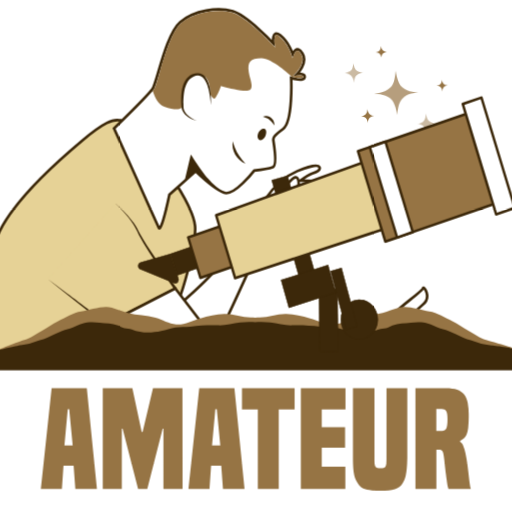
t = 0.00 s
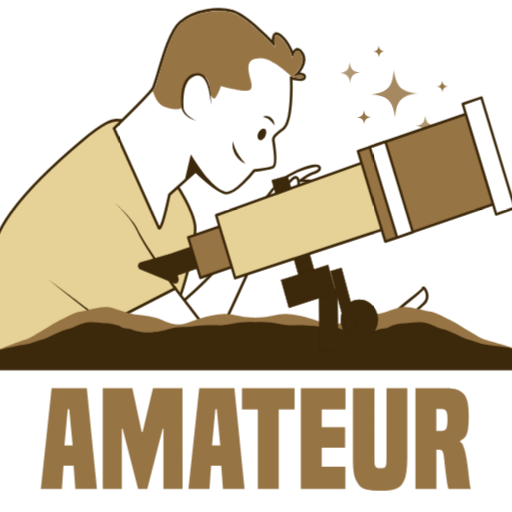
t = 0.85 s
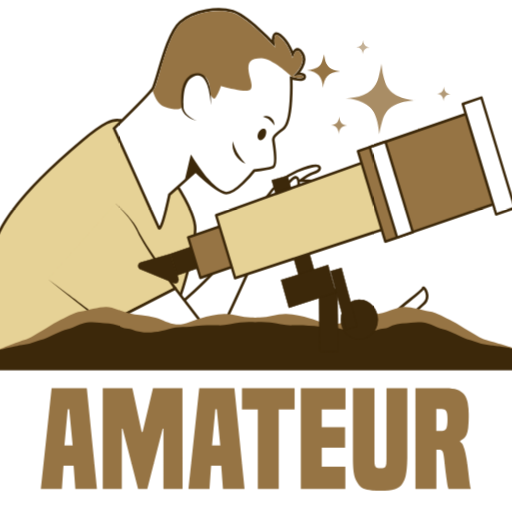
t = 1.80 s
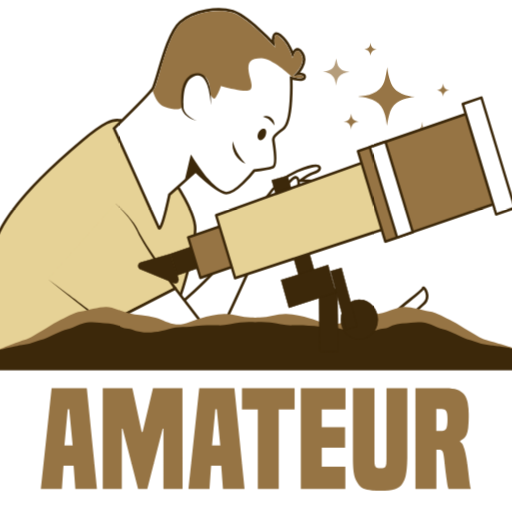
t = 2.70 s
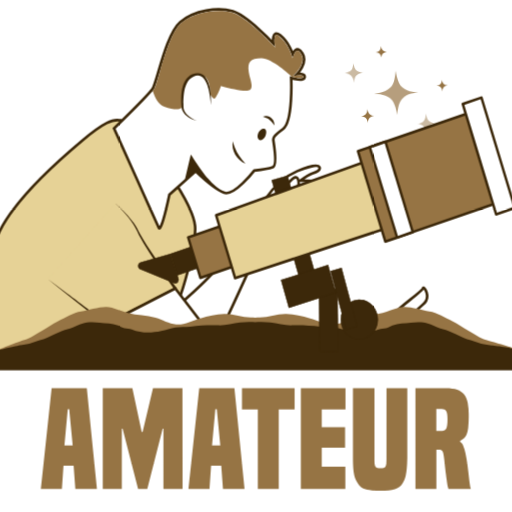
t = 3.50 s
t = 4.50 s: frame unchanged from t = 0.00 s, image omitted

The animated SVG that drew these frames (rendered in a browser with its animation timeline set to each time). Animation: 17 CSS @keyframes rules; one cycle of 4.50 s.

<svg id="eMjCGVFmqxU1" xmlns="http://www.w3.org/2000/svg" xmlns:xlink="http://www.w3.org/1999/xlink" viewBox="0 0 1300 1300" shape-rendering="geometricPrecision" text-rendering="geometricPrecision">
<style><![CDATA[
#eMjCGVFmqxU12_to {animation: eMjCGVFmqxU12_to__to 4500ms linear 1 normal forwards}@keyframes eMjCGVFmqxU12_to__to { 0% {transform: translate(1167.869996px,118.150006px)} 11.111111% {transform: translate(1167.869996px,118.150006px);animation-timing-function: cubic-bezier(0.445,0.05,0.55,0.95)} 44.444444% {transform: translate(1125.812665px,132.990671px);animation-timing-function: cubic-bezier(0.445,0.05,0.55,0.95)} 77.777778% {transform: translate(1167.869996px,118.150006px)} 100% {transform: translate(1167.869996px,118.150006px)}} #eMjCGVFmqxU12_tr {animation: eMjCGVFmqxU12_tr__tr 4500ms linear 1 normal forwards}@keyframes eMjCGVFmqxU12_tr__tr { 0% {transform: rotate(-1.773533deg)} 11.111111% {transform: rotate(-1.773533deg);animation-timing-function: cubic-bezier(0.445,0.05,0.55,0.95)} 44.444444% {transform: rotate(2.095625deg);animation-timing-function: cubic-bezier(0.445,0.05,0.55,0.95)} 77.777778% {transform: rotate(-1.773533deg)} 100% {transform: rotate(-1.773533deg)}} #eMjCGVFmqxU12_ts {animation: eMjCGVFmqxU12_ts__ts 4500ms linear 1 normal forwards}@keyframes eMjCGVFmqxU12_ts__ts { 0% {transform: scale(1,1)} 11.111111% {transform: scale(1,1);animation-timing-function: cubic-bezier(0.445,0.05,0.55,0.95)} 44.444444% {transform: scale(1.390658,1.249857);animation-timing-function: cubic-bezier(0.445,0.05,0.55,0.95)} 77.777778% {transform: scale(1,1)} 100% {transform: scale(1,1)}} #eMjCGVFmqxU13_ts {animation: eMjCGVFmqxU13_ts__ts 4500ms linear 1 normal forwards}@keyframes eMjCGVFmqxU13_ts__ts { 0% {transform: translate(1168.034912px,124.790009px) scale(1,1)} 11.111111% {transform: translate(1168.034912px,124.790009px) scale(1,1);animation-timing-function: cubic-bezier(0.445,0.05,0.55,0.95)} 44.444444% {transform: translate(1168.034912px,124.790009px) scale(1.162278,1.305768);animation-timing-function: cubic-bezier(0.445,0.05,0.55,0.95)} 77.777778% {transform: translate(1168.034912px,124.790009px) scale(1,1)} 100% {transform: translate(1168.034912px,124.790009px) scale(1,1)}} #eMjCGVFmqxU13 {animation: eMjCGVFmqxU13_c_o 4500ms linear 1 normal forwards}@keyframes eMjCGVFmqxU13_c_o { 0% {opacity: 0.7} 11.111111% {opacity: 0.7;animation-timing-function: cubic-bezier(0.445,0.05,0.55,0.95)} 26.666667% {opacity: 1;animation-timing-function: cubic-bezier(0.445,0.05,0.55,0.95)} 44.444444% {opacity: 0.8;animation-timing-function: cubic-bezier(0.445,0.05,0.55,0.95)} 62.222222% {opacity: 1;animation-timing-function: cubic-bezier(0.445,0.05,0.55,0.95)} 77.777778% {opacity: 0.7} 100% {opacity: 0.7}} #eMjCGVFmqxU14_ts {animation: eMjCGVFmqxU14_ts__ts 4500ms linear 1 normal forwards}@keyframes eMjCGVFmqxU14_ts__ts { 0% {transform: translate(1241.384888px,205.504997px) scale(1,1)} 11.111111% {transform: translate(1241.384888px,205.504997px) scale(1,1);animation-timing-function: cubic-bezier(0.445,0.05,0.55,0.95)} 44.444444% {transform: translate(1241.384888px,205.504997px) scale(0.893982,1);animation-timing-function: cubic-bezier(0.445,0.05,0.55,0.95)} 77.777778% {transform: translate(1241.384888px,205.504997px) scale(1,1)} 100% {transform: translate(1241.384888px,205.504997px) scale(1,1)}} #eMjCGVFmqxU14 {animation: eMjCGVFmqxU14_c_o 4500ms linear 1 normal forwards}@keyframes eMjCGVFmqxU14_c_o { 0% {opacity: 0.5} 11.111111% {opacity: 0.5;animation-timing-function: cubic-bezier(0.445,0.05,0.55,0.95)} 26.666667% {opacity: 1;animation-timing-function: cubic-bezier(0.445,0.05,0.55,0.95)} 44.444444% {opacity: 1;animation-timing-function: cubic-bezier(0.445,0.05,0.55,0.95)} 62.222222% {opacity: 0.6;animation-timing-function: cubic-bezier(0.445,0.05,0.55,0.95)} 77.777778% {opacity: 0.5} 100% {opacity: 0.5}} #eMjCGVFmqxU15_ts {animation: eMjCGVFmqxU15_ts__ts 4500ms linear 1 normal forwards}@keyframes eMjCGVFmqxU15_ts__ts { 0% {transform: translate(1061.25px,71.245003px) scale(1,1)} 11.111111% {transform: translate(1061.25px,71.245003px) scale(1,1);animation-timing-function: cubic-bezier(0.445,0.05,0.55,0.95)} 44.444444% {transform: translate(1061.25px,71.245003px) scale(1.290238,1.417076);animation-timing-function: cubic-bezier(0.445,0.05,0.55,0.95)} 77.777778% {transform: translate(1061.25px,71.245003px) scale(1,1)} 100% {transform: translate(1061.25px,71.245003px) scale(1,1)}} #eMjCGVFmqxU15 {animation: eMjCGVFmqxU15_c_o 4500ms linear 1 normal forwards}@keyframes eMjCGVFmqxU15_c_o { 0% {opacity: 0.5} 11.111111% {opacity: 0.5;animation-timing-function: cubic-bezier(0.445,0.05,0.55,0.95)} 26.666667% {opacity: 1;animation-timing-function: cubic-bezier(0.445,0.05,0.55,0.95)} 44.444444% {opacity: 1;animation-timing-function: cubic-bezier(0.445,0.05,0.55,0.95)} 62.222222% {opacity: 0.7;animation-timing-function: cubic-bezier(0.445,0.05,0.55,0.95)} 77.777778% {opacity: 0.5} 100% {opacity: 0.5}} #eMjCGVFmqxU16_ts {animation: eMjCGVFmqxU16_ts__ts 4500ms linear 1 normal forwards}@keyframes eMjCGVFmqxU16_ts__ts { 0% {transform: translate(1093.125061px,181.399994px) scale(1,1)} 11.111111% {transform: translate(1093.125061px,181.399994px) scale(1,1);animation-timing-function: cubic-bezier(0.445,0.05,0.55,0.95)} 44.444444% {transform: translate(1093.125061px,181.399994px) scale(0.893982,1);animation-timing-function: cubic-bezier(0.445,0.05,0.55,0.95)} 77.777778% {transform: translate(1093.125061px,181.399994px) scale(1,1)} 100% {transform: translate(1093.125061px,181.399994px) scale(1,1)}} #eMjCGVFmqxU16 {animation: eMjCGVFmqxU16_c_o 4500ms linear 1 normal forwards}@keyframes eMjCGVFmqxU16_c_o { 0% {opacity: 1} 11.111111% {opacity: 1;animation-timing-function: cubic-bezier(0.445,0.05,0.55,0.95)} 26.666667% {opacity: 1;animation-timing-function: cubic-bezier(0.445,0.05,0.55,0.95)} 44.444444% {opacity: 0.8;animation-timing-function: cubic-bezier(0.445,0.05,0.55,0.95)} 62.222222% {opacity: 1;animation-timing-function: cubic-bezier(0.445,0.05,0.55,0.95)} 77.777778% {opacity: 1} 100% {opacity: 1}} #eMjCGVFmqxU17_ts {animation: eMjCGVFmqxU17_ts__ts 4500ms linear 1 normal forwards}@keyframes eMjCGVFmqxU17_ts__ts { 0% {transform: translate(1284.700073px,109.920002px) scale(1,1)} 11.111111% {transform: translate(1284.700073px,109.920002px) scale(1,1);animation-timing-function: cubic-bezier(0.445,0.05,0.55,0.95)} 44.444444% {transform: translate(1284.700073px,109.920002px) scale(0.893982,1);animation-timing-function: cubic-bezier(0.445,0.05,0.55,0.95)} 77.777778% {transform: translate(1284.700073px,109.920002px) scale(1,1)} 100% {transform: translate(1284.700073px,109.920002px) scale(1,1)}} #eMjCGVFmqxU17 {animation: eMjCGVFmqxU17_c_o 4500ms linear 1 normal forwards}@keyframes eMjCGVFmqxU17_c_o { 0% {opacity: 1} 11.111111% {opacity: 1;animation-timing-function: cubic-bezier(0.445,0.05,0.55,0.95)} 26.666667% {opacity: 1;animation-timing-function: cubic-bezier(0.445,0.05,0.55,0.95)} 44.444444% {opacity: 0.7;animation-timing-function: cubic-bezier(0.445,0.05,0.55,0.95)} 62.222222% {opacity: 1;animation-timing-function: cubic-bezier(0.445,0.05,0.55,0.95)} 77.777778% {opacity: 1} 100% {opacity: 1}} #eMjCGVFmqxU18_ts {animation: eMjCGVFmqxU18_ts__ts 4500ms linear 1 normal forwards}@keyframes eMjCGVFmqxU18_ts__ts { 0% {transform: translate(1132.549988px,19.515px) scale(1,1)} 11.111111% {transform: translate(1132.549988px,19.515px) scale(1,1);animation-timing-function: cubic-bezier(0.445,0.05,0.55,0.95)} 44.444444% {transform: translate(1132.549988px,19.515px) scale(0.893982,1);animation-timing-function: cubic-bezier(0.445,0.05,0.55,0.95)} 77.777778% {transform: translate(1132.549988px,19.515px) scale(1,1)} 100% {transform: translate(1132.549988px,19.515px) scale(1,1)}} #eMjCGVFmqxU18 {animation: eMjCGVFmqxU18_c_o 4500ms linear 1 normal forwards}@keyframes eMjCGVFmqxU18_c_o { 0% {opacity: 1} 11.111111% {opacity: 1;animation-timing-function: cubic-bezier(0.445,0.05,0.55,0.95)} 26.666667% {opacity: 1;animation-timing-function: cubic-bezier(0.445,0.05,0.55,0.95)} 44.444444% {opacity: 0.5;animation-timing-function: cubic-bezier(0.445,0.05,0.55,0.95)} 62.222222% {opacity: 1;animation-timing-function: cubic-bezier(0.445,0.05,0.55,0.95)} 77.777778% {opacity: 1} 100% {opacity: 1}} #eMjCGVFmqxU122_to {animation: eMjCGVFmqxU122_to__to 4500ms linear 1 normal forwards}@keyframes eMjCGVFmqxU122_to__to { 0% {transform: translate(621.852253px,1364.45px)} 11.111111% {transform: translate(621.852253px,1364.45px);animation-timing-function: cubic-bezier(0.445,0.05,0.55,0.95)} 60% {transform: translate(660.715599px,1367.430287px);animation-timing-function: cubic-bezier(0.445,0.05,0.55,0.95)} 100% {transform: translate(630.300806px,1365.097888px)}} #eMjCGVFmqxU122_tr {animation: eMjCGVFmqxU122_tr__tr 4500ms linear 1 normal forwards}@keyframes eMjCGVFmqxU122_tr__tr { 0% {transform: rotate(2.059681deg)} 11.111111% {transform: rotate(2.059681deg);animation-timing-function: cubic-bezier(0.445,0.05,0.55,0.95)} 60% {transform: rotate(-3.453585deg);animation-timing-function: cubic-bezier(0.445,0.05,0.55,0.95)} 100% {transform: rotate(0.861145deg)}}
]]></style>
<defs><radialGradient id="eMjCGVFmqxU56-fill" cx="0" cy="0" r="233.87" spreadMethod="pad" gradientUnits="userSpaceOnUse" gradientTransform="matrix(1 0 0 -1 993.92 395.09)"><stop id="eMjCGVFmqxU56-fill-0" offset="0%" stop-color="#fff"/><stop id="eMjCGVFmqxU56-fill-1" offset="67%" stop-color="#ededed"/><stop id="eMjCGVFmqxU56-fill-2" offset="100%" stop-color="#e2e2e2"/></radialGradient><radialGradient id="eMjCGVFmqxU57-fill" cx="0" cy="0" r="203.33" spreadMethod="pad" gradientUnits="userSpaceOnUse" gradientTransform="matrix(1 0 0 -1 1014.15 424.08)"><stop id="eMjCGVFmqxU57-fill-0" offset="0%" stop-color="#fff"/><stop id="eMjCGVFmqxU57-fill-1" offset="67%" stop-color="#ededed"/><stop id="eMjCGVFmqxU57-fill-2" offset="100%" stop-color="#e2e2e2"/></radialGradient><radialGradient id="eMjCGVFmqxU58-fill" cx="0" cy="0" r="150.98" spreadMethod="pad" gradientUnits="userSpaceOnUse" gradientTransform="matrix(1 0.08 0.08 -1 991.7588 369.5956)"><stop id="eMjCGVFmqxU58-fill-0" offset="0%" stop-color="#fff"/><stop id="eMjCGVFmqxU58-fill-1" offset="67%" stop-color="#ededed"/><stop id="eMjCGVFmqxU58-fill-2" offset="100%" stop-color="#e2e2e2"/></radialGradient><radialGradient id="eMjCGVFmqxU59-fill" cx="0" cy="0" r="96.49" spreadMethod="pad" gradientUnits="userSpaceOnUse" gradientTransform="matrix(1 0 0 -1 951.64 333.22)"><stop id="eMjCGVFmqxU59-fill-0" offset="0%" stop-color="#fff"/><stop id="eMjCGVFmqxU59-fill-1" offset="67%" stop-color="#ededed"/><stop id="eMjCGVFmqxU59-fill-2" offset="100%" stop-color="#e2e2e2"/></radialGradient></defs><g transform="translate(0-.19425)"><g transform="translate(0 72)"><g transform="translate(-161.647064 39.264836)"><g id="eMjCGVFmqxU12_to" transform="translate(1167.869996,118.150006)"><g id="eMjCGVFmqxU12_tr" transform="rotate(-1.773533)"><g id="eMjCGVFmqxU12_ts" transform="scale(1,1)"><g transform="translate(-1167.869995,-118.150006)"><g id="eMjCGVFmqxU13_ts" transform="translate(1168.034912,124.790009) scale(1,1)"><path id="eMjCGVFmqxU13" d="M1167.83,180.69c-.26-2.06-.58-5.2-1.06-8.31-1.109953-7.903661-3.353002-15.606143-6.66-22.87-4.23-9.08-11.63-14.59-20.51-18.43-8.073652-3.443785-16.725564-5.330241-25.5-5.56l-2-.09c4.77-.63,9.53-1,14.18-1.91c10-2,19.3-5.68,26.87-12.77c5.77-5.42,8.86-12.5,10.74-20c1.66-6.58,2.52-13.35,3.74-20c.11-.63.2-1.26.3-1.86.78,5,1.27,10.06,2.42,15c1.234638,5.136282,2.811492,10.184219,4.72,15.11c3.82,9.94,11.49,16.07,21,20.26c8.146136,3.432434,16.838584,5.386287,25.67,5.77.746285.121242,1.510717.062967,2.23-.17-6.1,1-12.25,1.74-18.28,3.06-6.983778,1.586531-13.566751,4.592097-19.34,8.83-8.12,5.82-12,14.37-14.41,23.59-1.85,7.01-2.94,14.19-4.11,20.35Z" transform="translate(-1168.034912,-124.790009)" opacity="0.7" fill="#967444"/></g><g id="eMjCGVFmqxU14_ts" transform="translate(1241.384888,205.504997) scale(1,1)"><path id="eMjCGVFmqxU14" d="M1241.49,179.94c1.65,15.13,5.48,23.44,23.84,25.64-1.52.21-3,.37-4.54.65-4.73.89-9.1,2.59-12.65,6-3,2.9-4.35,6.72-5.31,10.64-.65,2.63-1,5.34-1.59,8.2-.7-15.28-7.67-24.67-23.8-25.74.56-.07,1.12-.18,1.68-.22c4.876047-.363515,9.570259-2.005282,13.61-4.76c3.94-2.71,5.74-6.79,6.91-11.18.79-3,1.23-6.09,1.85-9.23Z" transform="translate(-1241.384888,-205.504997)" opacity="0.5" fill="#967444"/></g><g id="eMjCGVFmqxU15_ts" transform="translate(1061.25,71.245003) scale(1,1)"><path id="eMjCGVFmqxU15" d="M1085.48,70.94c-18.6,2-22.4,10-24.38,25-.83-15.34-8.22-24.21-24.08-25c1.62496-.107574,3.237608-.355159,4.82-.74c3.405487-.994681,6.72877-2.251778,9.94-3.76c3.77-1.93,5.83-5.5,7-9.46c1-3.53,1.73-7.15,2.5-10.43.42,2.19.83,4.73,1.39,7.24c2.26,10,7.85,15.16,20.38,16.81Z" transform="translate(-1061.25,-71.245003)" opacity="0.5" fill="#967444"/></g><g id="eMjCGVFmqxU16_ts" transform="translate(1093.125061,181.399994) scale(1,1)"><path id="eMjCGVFmqxU16" d="M1093.18,199.2c-.72-10.61-5.63-17.11-16.76-17.83c4.57-.76,9-1.74,12.21-5.22s3.74-8.1,4.56-12.55c1.35,10.68,4.22,15.91,16.64,17.78-11.01.8-16,7.14-16.65,17.82Z" transform="translate(-1093.125061,-181.399994)" fill="#967444"/></g><g id="eMjCGVFmqxU17_ts" transform="translate(1284.700073,109.920002) scale(1,1)"><path id="eMjCGVFmqxU17" d="M1284.68,124.76c-.62-8.78-4.77-14.13-14-14.92c9.28-.7,13.27-6.13,13.9-14.76c1.66,10.36,4.75,13.6,14.14,14.78-9.1.75-13.5,5.93-14.04,14.9Z" transform="translate(-1284.700073,-109.920002)" fill="#967444"/></g><g id="eMjCGVFmqxU18_ts" transform="translate(1132.549988,19.515) scale(1,1)"><path id="eMjCGVFmqxU18" d="M1132.66,5.23c.5,8.77,4.77,14,13.84,14.73-3.75.43-7.14,1.45-9.8,3.95s-3.24,6.24-4.16,9.89c-1.06-8.24-5.23-13.26-13.94-13.73c3.72-.79,7.43-1.52,10.12-4.4s3.09-6.73,3.94-10.44Z" transform="translate(-1132.549988,-19.515)" fill="#967444"/></g></g></g></g></g></g><g transform="matrix(2.174017-.48556 0.485136 2.172119-504.642633 6.036925)"><rect width="26.28" height="83.42" rx="0" ry="0" transform="matrix(-.970758 0.240059-.240059-.970758 440.471724 253.489517)" fill="#3c280a"/><path d="M420.79,172.43c-.022508-.091437-.079946-.170415-.16-.22-.084511-.044452-.185489-.044452-.27,0l-25.52,6.3c-.091962.020923-.171102.079103-.218505.160637s-.05881.179093-.031495.269363l20,81c.024358.090565.081346.168923.16.22.055638.039099.121997.060054.19.06h.06l8-2l17.51-4.34c.104955-.018023.192489-.090334.23-.19.028504-.074017.028504-.155983,0-.23Zm-.6.51L440,253.23l-24.82,6.14-19.86-80.28Z" fill="#3c280a"/><path d="M343.48,403.81c0,0,56.39-29.28,66.69-42.29s46.63-42.29,64-58.56s33.61-21.69,42.83-23.31s24.4-3.25,25.48,1.08-6,4.88-10.3,5.42-14.1,4.88-14.1,4.88s8.14,2.17,14.64,3.8s15.18,6.51,19,10.3s2.17,6-1.09,6.51-9.76-1.09-9.76-1.09l-8.13-4.88h-13.59c0,0,14.09,4.88,16.8,7.05s12.48,10.84,13,14.1-5.42,4.88-8.14,2.17c-2.47-2.47-9.89-9-11.19-10.14c0,0,0,0,0,0c1.31,1.61,10.18,12.56,10.68,16.07.54,3.8-2.71,6-6,3.8s-7.59-8.14-9.76-10.31-14.64-1.62-14.64-1.62-17.35,13.55-23.86,15.72-25.48,6-25.48,6-64.52,86.21-72.11,93.8-32.45,31.98-38.45,36.32-15.19,10.84-19,11.37-16.26-11.38-23.31-14.64-14.1-13-15.72-14.09s30.9-69.4,30.9-69.4Z" fill="#fff" stroke="#3c280a" stroke-width="3" stroke-miterlimit="13"/><path d="M474.69,307.3c0,0,15.18-6,21.14-10.3s17.35-15.18,19.52-9.22-4.35,17.35-12.47,22.22-18.43,28.19-38.49,28.19" fill="#fff" stroke="#3c280a" stroke-width="3" stroke-miterlimit="13"/><polygon points="192.79,761.85 126.06,761.85 125.29,681.95 125.15,666.63 192.79,761.85" fill="#fff"/><polygon points="192.79,761.85 126.06,761.85 125.29,681.95 125.15,666.63 192.79,761.85" fill="none" stroke="#3c280a" stroke-width="3" stroke-miterlimit="10"/><path d="M296.6,761.85h-119.12c-16.62-25.38-36-55-52.19-79.9-18-27.62-32-49.44-34.17-53.29-6.55-11.79-15.72-44.51-11.79-66.77c1.218604-6.936816,2.821066-13.800693,4.8-20.56c1.543128-5.483866,3.440447-10.861829,5.68-16.1s19.63,30.12,44.5,32.73s136.16-18.32,136.16-18.32.43,5.76.81,14.15c.78,17.23,1.41,45.53-2.12,57.85-5.23,18.33-5.23,41.89-5.23,41.89s18.54,58.65,32.67,108.32Z" fill="#fff"/><path d="M296.6,761.85h-119.12c-16.62-25.38-36-55-52.19-79.9-18-27.62-32-49.44-34.17-53.29-6.55-11.79-15.72-44.51-11.79-66.77c1.218604-6.936816,2.821066-13.800693,4.8-20.56c1.543128-5.483866,3.440447-10.861829,5.68-16.1s19.63,30.12,44.5,32.73s136.16-18.32,136.16-18.32.43,5.76.81,14.15c.78,17.23,1.41,45.53-2.12,57.85-5.23,18.33-5.23,41.89-5.23,41.89s18.54,58.65,32.67,108.32Z" fill="none" stroke="#3c280a" stroke-width="3" stroke-miterlimit="10"/><path d="M254.76,627.35c-3.06-8.15-6.09-16.27-9.69-24.17s-7.49-15.69-13.88-21.65c12.94,8.28,20.83,31.21,23.57,45.82Z" fill="#3c280a"/><path d="M237.74,607.71c-5.887404-9.116915-14.634898-16.02135-24.87-19.63c2.794517.205815,5.538656.853877,8.13,1.92c7.69,3.14,14.27,9.73,16.79,17.71Z" fill="#3c280a"/><path d="M378.8,263.73c0,0,12.76,33.39,10.8,51.06s-24.55,59.89-34.36,75.6-56,110-65.79,135.5-22.58,35.35-49.09,41.24-88.36,19.64-119.79,11.78-37.31-41.24-41.24-53-5.89-30.44,1-42.22s10.78-19.69,16.67-35.37s46.15-142.32,74.63-176.73s87.37-65.79,113.89-79.53s40.26-17.68,49.1-11.79s44.18,83.46,44.18,83.46Z" fill="#e6d296"/><path d="M224,444.74c-18.268676,16.537081-39.315511,29.71632-62.17,38.93" fill="none" stroke="#1a2e35" stroke-linecap="round" stroke-linejoin="round"/><path d="M272.76,383.52c0,0-12.26,24.88-38.46,51.4" fill="none" stroke="#1a2e35" stroke-linecap="round" stroke-linejoin="round"/><path d="M153.61,508.25c-4.48.76-9.26,1.42-14.38,1.93" fill="none" stroke="#1a2e35" stroke-linecap="round" stroke-linejoin="round"/><path d="M212.87,479.74c0,0-10.06,16.77-46.81,25.91" fill="none" stroke="#1a2e35" stroke-linecap="round" stroke-linejoin="round"/><path d="M378.8,263.73c0,0,12.76,33.39,10.8,51.06s-24.55,59.89-34.36,75.6-56,110-65.79,135.5-22.58,35.35-49.09,41.24-88.36,19.64-119.79,11.78-37.31-41.24-41.24-53-5.89-30.44,1-42.22s10.78-19.69,16.67-35.37s46.15-142.32,74.63-176.73s87.37-65.79,113.89-79.53s40.26-17.68,49.1-11.79s44.18,83.46,44.18,83.46Z" fill="none" stroke="#3c280a" stroke-width="3" stroke-miterlimit="10"/><path d="M533.17,174.54c0,0-8.53,48.84-21.55,54.58s-13.28,7.44-13.68,10-1.13,29.24-7.3,30-21.51-.78-21.51-.78-28.86,24-39.05,17.23-26.29-31-26.29-31l-35.08,19.59c0,0-18.59,41.21-20.06,34.05s-25-121.6-25-121.6s46.95-29,53.08-34.93s28-57,46.86-67s46.17-7.46,61.28,1s37,45.6,37,45.6s1.81-17,9.77-7.12s9.22,24,9.22,24s6.79-10.19,11,1.72-11.18,21.61-11.18,21.61s9.42.61,7.78,5.54-15.29-2.49-15.29-2.49Z" fill="#fff" stroke="#3c280a" stroke-width="3" stroke-miterlimit="10"/><path d="M502.74,223c0,0,0-11.19-10.54-12.51" fill="#fff"/><path d="M502.74,223c-1.51-3.29-2.84-6.35-5.33-8.87-1.580075-1.42334-3.330006-2.64594-5.21-3.64c6.93-1.82,12.86,6.14,10.54,12.51Z" fill="#3c280a"/><path d="M483.13,227.31c-2.31,3.08-2.59,6.77-.64,8.24s5.42.15,7.73-2.94s2.6-6.77.64-8.24-5.41-.15-7.73,2.94Z" fill="#3c280a"/><path d="M540.48,173l-5-.33l4.24-2.69c.14-.09,14.2-9.18,10.51-19.68-1-2.85-2.23-4.51-3.46-4.67-1.67-.21-3.83,2.15-4.61,3.32l-2.58,3.84-.41-4.61c0-.13-1.32-13.68-8.87-23.06-1.41-1.76-2.7-2.67-3.46-2.45-1.67.49-3.05,5.38-3.4,8.71l-.53,4.94-2.51-4.28c-.22-.37-21.77-36.87-36.36-45-14.42-8-41.35-10.7-59.71-1-12.48,6.62-26.79,32.69-36.27,49.94-4.71,8.58-8.11,14.78-10.22,16.84-.581833.549031-1.192712,1.066441-1.83,1.55.67,7.3,2.77,16.65,8.93,20.39c8.93,5.43,15.06,7.32,18.74,5.78c2-.84,3.35-2.79,4.1-6c2-8.6,10.45-19.71,18-23.76c3.26-1.74,6.18-2.16,8.68-1.24c8.75,3.23,5.52,19.34,4.69,22.88.56,2.36,2,5.83,3.42,6.05.93.15,5.29-4.28,9.78-11.31l.82-1.29l1.34.73c9.3,5,25.62,12.45,29.8,10.86c3.42-1.3,3.45-5.63,3.23-12.58-.08-2.54-.17-5.17,0-7.82.37-5.72,1.71-9.14,4.33-11.09c2.79-2.08,7-2.38,13.17-1c11.56,2.68,27.16,25.09,29.27,28.18c4.47,2.35,10.18,4.31,12.09,3.55.202315-.059465.360535-.217685.42-.42.184039-.386655.153736-.841197-.08-1.2-.95-1.27-4.74-1.97-6.26-2.08Z" fill="#967444"/><path d="M437.28,184.58c0,0,8.37-36.76-8.78-37.72s-21.85,23.39-23.44,33.52s12.68,18.43,12.68,18.43" fill="#fff"/><path d="M437.28,184.58c1.27-10.35,4.94-39.72-12.44-36-11.57,2.58-15.5,17.63-17.9,27.82-.34,1.64-.71,3.33-.94,5-.151458,2.724316.596968,5.422867,2.13,7.68c2.546323,3.837922,5.809304,7.14844,9.61,9.75-6.1-3.37-12.47-8.33-13.72-15.66-.151781-1.244753-.118081-2.505136.1-3.74c1.8-12.4,5.83-30.7,20.17-33.72c21-3.3,16.48,26.49,13,38.89Z" fill="#3c280a"/><path d="M461.17,258.41c0,0-12.06-11.41-8.56-28.17" fill="#fff"/><path d="M461.17,258.41c-8.79-5.82-12.93-18.44-8.56-28.17.075922,2.528663.279515,5.051877.61,7.56c1,7.42,4.09,14.18,7.95,20.61Z" fill="#3c280a"/><path d="M430.08,285.54c-5.588499-5.853777-10.373771-12.424699-14.23-19.54-6-11.32-13.23-31.49-13.23-31.49L389.8,261.05l14-6.46c0,0,14.41,23.9,26.28,30.95Z" fill="#3c280a"/><path d="M306.86,270.82c0,0,15,20.95,17.71,36s27.43,73.18,27.43,73.18l-85.61,22.46-53.76-64.56" fill="#e6d296"/><path d="M306.86,270.82c5.952989,7.9424,11.029194,16.505562,15.14,25.54c2.13,4.51,3.15,9.42,4.37,14.22s3.06,9.34,4.73,14c6.94,18.46,14.58,36.69,22.27,54.86L354,381l-1.62.43c-26.8,7.11-58.78,15.44-85.65,22.29l-.79.2-.51-.62-26.52-32.58q-13.21-16.32-26.26-32.79q6.93,7.89,13.78,15.85c9.23,10.56,31.54,36.85,41,47.89l-1.3-.42c19-5.14,45.08-12,64.15-17l21.41-5.57-1,2c-3.84-9.12-7.51-18.29-11.15-27.5-5.33-13.86-10.77-27.7-14.78-42-2.53-14.68-9.79-27.81-17.87-40.2Z" fill="#3c280a"/><path d="M352,380l34.28,73.77l164.47,24.48c0,0,33.51-12,40.85-17.31s34.89-16.81,36.11-19.67s7.83,12.48-4.48,18.35c-7.210334,3.387757-13.884718,7.814885-19.81,13.14s28.47,13.2,31.4,13.44s29,18.17,28.79,21.11-10,2.12-10,2.12-12.56,8.81-17.45,8.41l-11.74-1c0,0-2.53,6.69-12.31,5.88l-23.49-2c-5.87-.48-33.51-11.64-33.51-11.64s-116.68,5.1-145.39,6.67-69.47-5.76-73.22-8-70.09-105.31-70.09-105.31Z" fill="#fff" stroke="#3c280a" stroke-width="3" stroke-miterlimit="10"/><polygon points="652.67,510.61 637.33,497.94 637.58,498.07 613.87,489.38 638.11,496.48 638.22,496.51 638.36,496.61 654.5,508.23 652.67,510.61 652.67,510.61" fill="#3c280a"/><path d="M644.58,515.5c.06,0-20.23-9.4-19.55-9.15L601,500.6l24.44,4.19l20.35,7.95-1.18,2.76Z" fill="#3c280a"/><polygon points="623.96,518.29 597.49,508.71 624.83,515.42 623.96,518.29 623.96,518.29" fill="#3c280a"/></g><g transform="translate(8.87553 0)"><path d="M1301.46185,761.260977c-11.54-4.74-64.55185-20.190977-76.51185-23.280977-15.94-4.09-28.42-15.11-43.73-22.78-14.92-7.48-26.75-17.94-41.65-24.73-18.23-8.35-38.52-21.41-58.58-24.41-23.22-3.49-55.45-16-77.53-9.54-13.73,4-27,9.24-40.85,13-23.09,6.31-47.56,5.34-70.29,12.21-17.45,5.28-33.82,15.28-52.22,17-20.91,1.92-41.88-9.86-61.73-15.23-20.74-5.61-41.17-11.76-63-11.28s-42.74,8.74-64.46,9c-4,.06-7.88.23-11.79.45-3.91-.22-7.83-.39-11.79-.45-21.72-.29-42.62-8.55-64.46-9s-42.27,5.67-63,11.28C480,688.87,459,700.65,438.12,698.73c-18.4-1.7-34.77-11.7-52.22-17-22.73-6.87-47.2-5.9-70.29-12.21-13.81-3.78-27.12-9-40.85-13-22.08-6.5-54.31,6.05-77.53,9.54-20.06,3-40.35,16.06-58.58,24.41-14.9,6.79-26.73,17.25-41.65,24.73-15.31,7.67-27.79,18.69-43.73,22.8-12,3.09-72.632186,27.32884-84.172186,32.06884-.35.15,49.392186,92.04116,49.392186,92.04116h.05c34.36-4.33,69.17-3.8,103.48-9.57c37.3-6.29,77.2-6.33,115.05-6.87c48.58-.7,97.62-2.51,146.06-2.25c51.48.27,103.05,2.53,154.42,2.33c22.21-.07,44.52.31,66.88.72c11.55.21,23.11.42,34.68.56c11.57-.14,23.13-.35,34.68-.56c22.36-.41,44.67-.79,66.88-.72c51.37.2,102.94-2.06,154.42-2.33c48.44-.26,97.48,1.55,146.06,2.25c37.85.54,77.75.58,115,6.87c34.31,5.77,69.12,5.24,103.48,9.57v0c0,0,42.15185-100.669024,41.83185-100.849023Z" transform="translate(0 53)" fill="#967444"/><path d="M1234.77,751.21c-11.24-1.67-19.15-2.22-29.69-6.19-12.63-4.77-25.5-6.24-37.9-12.31s-24.88-12.25-37.68-17.43c-9.08-3.67-18.57-5-27.6-9-7.47-3.32-15.19-7.49-23.12-9.68-15.13-4.16-29.18-3.75-44.25-2.07-16.31,1.83-31,1.64-46.88,6.69-5.34,1.74-10.82,5.64-16.07,7-6.4,1.61-12.45.45-18.86,3.13-23.08,9.63-49.77,9.61-75.05,4-12-2.68-24.16-7.5-36.45-9.12s-25.06-.78-37.39-2c-24.29-2.42-46.53-4-70.92-3.21-18.92.58-37.06-4.36-55.68-7-12.614496-1.930113-25.421658-2.266082-38.12-1-12.698342-1.266082-25.505504-.930113-38.12,1-18.62,2.68-36.76,7.62-55.68,7-24.39-.75-46.63.79-70.92,3.21-12.33,1.23-25.1.39-37.39,2s-24.43,6.44-36.45,9.12c-25.28,5.62-52,5.64-75.05-4-6.41-2.68-12.46-1.52-18.86-3.13-5.25-1.33-10.73-5.23-16.07-7-15.83-5.05-30.57-4.86-46.88-6.69-15.07-1.68-29.12-2.09-44.25,2.07-7.93,2.19-15.65,6.36-23.12,9.68-9,4-18.52,5.33-27.6,9-12.8,5.18-25.28,11.36-37.68,17.43s-25.27,7.54-37.9,12.29c-10.54,4-18.45,4.52-29.69,6.19-6,.88-68.272096,13.928839-74.352096,18.878841v159.721159l1322.026568,9.11l2.945642-177.639024c-6.04-4.95-53.320114-9.170976-59.300114-10.050976Z" transform="translate(0 53)" fill="#3c280a"/><rect width="1259.307174" height="345.95" rx="0" ry="0" transform="matrix(1.064148 0 0 1.065395-30.902185 868.2483)" fill="#fff"/><g transform="translate(0 80)"><path d="M1129.68,1089.79c-.67-2-1.3-4.22-1.86-6.56s-1.19-5.94-1.86-10.82-1.58-11.55-2.71-20.12-2.47-20.31-4-35.26c-.66667-5.87333-1.33333-10.60667-2-14.2-.45701-2.84786-1.25265-5.63092-2.37-8.29-.62515-1.61779-1.83501-2.94185-3.39-3.71-1.3824-.57029-2.86462-.85926-4.36-.85h-8.13v99.77h-53.12v-256h77.45c11.51333,0,20.98,1.29667,28.4,3.89c6.96463,2.26948,13.12965,6.49405,17.76,12.17c4.36,5.54,7.40333,12.64333,9.13,21.31c1.84146,10.4531,2.68858,21.05713,2.53,31.67.13035,10.44696-.32035,20.89309-1.35,31.29-.91333,7.56-2.32333,13.48-4.23,17.76-1.51012,3.7187-3.88999,7.02104-6.94,9.63-2.98552,2.3298-6.14848,4.42284-9.46,6.26v2c1.35,1.09,2.76,2.37,4.22,3.72c1.8066,1.91877,3.13882,4.2339,3.89,6.76c2.39685,5.97125,4.26404,12.14167,5.58,18.44c2.46043,11.43746,4.33951,22.99228,5.63,34.62c1.33333,10.38,2.33333,18.71333,3,25s1.28667,11.36333,1.86,15.23c.57333,3.83333,1.02333,6.74333,1.35,8.73.32836,1.96045.84063,3.88561,1.53,5.75v1.69l-56.55.12Zm-15.9-147.44c4.96,0,8.45667-2.08667,10.49-6.26s3.03333-12.23667,3-24.19c0-10.15333-1.18333-16.91667-3.55-20.29s-6.14333-5.06333-11.33-5.07h-13.52v55.81h14.91ZM972.42,833.79h52.76v177.21c-.22,10.6-.67,19.39333-1.35,26.38-.51074,5.90695-1.35879,11.77987-2.54,17.59-.78999,3.99896-1.97928,7.90854-3.55,11.67-1.37755,3.1005-2.95763,6.10699-4.73,9-2.10995,3.45209-4.81909,6.49987-8,9-3.41606,2.5652-7.25365,4.51445-11.34,5.76-5.17117,1.57746-10.49965,2.58346-15.89,3-6.09333.56-13.19333.84333-21.3.85-16.47333,0-28.99-1.29667-37.55-3.89-8.0912-2.22317-15.00339-7.50054-19.28-14.72-1.81333-2.90667-3.50667-5.90667-5.08-9-1.79406-3.71652-3.13694-7.63437-4-11.67-1.29054-5.79062-2.13964-11.67084-2.54-17.59-.56-6.98667-.84-15.78-.84-26.38v-177.25h54.45v177.25c0,6.08667.16667,10.82.5,14.2.13575,2.72184.88436,5.3779,2.19,7.77c1.0313,1.7435,2.74759,2.97357,4.73,3.39c2.67496.51278,5.39717.73739,8.12.67c2.66334.07241,5.32645-.15232,7.94-.67c1.92622-.4502,3.58035-1.67723,4.57-3.39c1.30247-2.39281,2.04768-5.04889,2.18-7.77.34-3.39333.50667-8.12667.5-14.2l.05-177.21Zm-217.51,256v-256h113.34v54.11h-60.25v45h59.19v51.7h-59.19v48.4h59.87v56.79h-112.96Zm-109.22,0v-201.93h-40.24v-54.11h133.6v54.11h-40.26v201.93h-53.1Zm-88.51,0l-4.37-59.2h-25.81l-4.07,59.2h-53.45l27.44-256h89.3l25.69,256h-54.73ZM541.52,887.18h-3.72l-8.45,91.62h21l-8.83-91.62ZM406,1089.79v-153.58h-2l-39,153.55h-23.37L302.39,936.21h-2.05v153.55h-48.34v-256h75.08L350.76,945h2.37l26.38-111.27h74.75l.34,256-48.6.06Zm-223.68,0l-4.37-59.2h-25.73l-4.05,59.2h-53.45l27.4-256h89.3l25.7,256h-54.8ZM166.77,887.18h-3.72l-8.46,91.62h21l-8.82-91.62Z" fill="#967444"/></g></g><g transform="matrix(1.581019-.022351 0.023938 1.693262-319.154707 166.382625)"><rect width="29.71" height="93.96" rx="0" ry="0" transform="matrix(-1 0 0-1 739.02 396.32)" fill="#3c280a"/><path d="M739,302h-29.69c-.095478,0-.187045.037928-.254558.105442s-.105442.15908-.105442.254558v94c0,.095478.037928.187045.105442.254558s.15908.105442.254558.105442h29.69c.194907-.005416.350075-.165018.35-.36v-94c.000075-.194982-.155093-.354584-.35-.36Zm-.35,94h-29v-93.28h29Z" fill="#3c280a"/><rect width="33.91" height="446.68" rx="0" ry="0" transform="matrix(-.293873-.955844 0.955844-.293873 481.720928 278.614772)" fill="#3c280a"/><path d="M909,147.25l-10-32.41c-.027531-.092345-.092952-.16867-.18-.21-.08728-.031293-.18272-.031293-.27,0l-61.34,18.86-1.57.48-.33.1-.34.11-1.58.48L812,141.23l-1.57.49-.34.1-.34.1-1.57.48L793,147.07l-1.57.48-.34.11-.34.09-1.56.49-112.56,34.61-.34.09-.33.11-24.45,7.52-.32.09v0l-.34.11-93.46,28.73-1.56.48-.35.11-.34.11-1.56.48-46.79,14.38-1.57.48-.34.1-.33.11-1.57.48-31.29,9.62v0c-.175426.057444-.276084.241253-.23.42v0l.1.32l9.86,32.09c.034569.088315.098011.162331.18.21.052473.013548.107527.013548.16,0h.11l.3-.09.33-.1.34-.1l30.33-9.33l1.57-.48.34-.11.34-.1l1.56-.48l46.8-14.38l1.56-.48.34-.11.34-.1l1.57-.49l92.78-28.52.34-.11.34-.09l24.44-7.52.34-.1.34-.11l113.23-34.8l1.56-.48.34-.1.34-.11l1.57-.48l15.16-4.66l1.57-.48.34-.11.33-.1l1.57-.48l21.49-6.61l1.57-.48.33-.11.34-.1l1.58-.48l61.34-18.86c.142617-.077735.213013-.243373.17-.4Zm-61.78,18.62l-1.58.48-.33.11-.34.1-1.56.49-21.5,6.6-1.57.49-.33.1-.34.11-1.57.48-15.1,4.66-1.57.48-.34.1-.34.11-1.56.48L686,215.47l-.34.1-.34.1-24.43,7.52-.34.1-.35.11-92.79,28.52-1.57.48-.34.1-.33.11-1.57.48-46.79,14.38-1.57.49-.34.1-.33.1-1.58.48L482.6,278l-.33.1-.29.09-4.49-14.6v-.08l-5.24-17.06l31-9.52l1.56-.48.34-.1.35-.11l1.56-.48l46.79-14.39l1.56-.48.34-.09v0l.34-.11l1.56-.48L651,191.46l.34-.11.34-.1l24.44-7.51.34-.11.34-.1l112.58-34.61l1.56-.48.34-.11.35-.09l1.56-.5l15.16-4.65l1.57-.48.34-.11.34-.1l1.57-.49l21.48-6.61l1.58-.48.33-.09.34-.11l1.56-.48l61-18.76l9.76,31.74Z" fill="#3c280a"/><rect width="63.69" height="446.68" rx="0" ry="0" transform="matrix(-.293873-.955844 0.955844-.293873 519.310939 282.643706)" fill="#967444"/><path d="M927.91,90.4c-.025256-.09321-.087903-.171843-.173113-.217289s-.18541-.053664-.276887-.022711l-94.54,29.06-1.57.49-.34.1-.34.11-1.56.48-21.5,6.6-1.57.48-.34.1-.34.11-1.57.48-15.15,4.67-1.57.48-.34.11-.35.09-1.56.48-112.28,34.53-.34.1-.34.1-24.43,7.52-.34.1-.34.11L553,205.27l-1.58.48-.34.11-.33.09-1.57.49-48.69,15c-.191125.057945-.301773.257111-.25.45l4.28,13.89.1.34.1.34l9.77,31.73.09.34.11.34L519,282.73c.047485.14799.184583.248797.34.25h.1l48.71-15l1.55-.48.34-.1v0l.34-.11l1.56-.48l92.5-28.44.34-.1.34-.11l24.43-7.51.35-.1.34-.11l113.51-34.89l1.56-.48.34-.11.35-.1l1.56-.48l15.16-4.66l1.57-.48.34-.11.34-.1l1.57-.48L848,182l1.57-.48.34-.11.34-.1l1.56-.49l94.56-29.06c.092345-.027531.16867-.092952.21-.18.031293-.08728.031293-.18272,0-.27ZM805.44,194.31l-.34.1-1.56.48L690,229.79l-.33.09-.35.11-24.43,7.52-.34.09-.34.11-92.52,28.44-1.56.48-.35.1-.34.11-1.56.48-48.36,14.87-4.16-13.56-.11-.34-.1-.33-9.75-31.74-.11-.34-.11-.34L501.06,222l48.36-14.87l1.56-.48.34-.11.34-.09l1.57-.49l93.71-28.81.35-.1.34-.11l24.43-7.51.34-.11.33-.09L785,134.69l1.56-.48.34-.11.34-.11l1.57-.48L804,128.86l1.57-.49.34-.1.33-.11l1.57-.48l21.49-6.61l1.57-.48.33-.09.34-.11l1.58-.48l94.2-29l18.51,60.21-94.21,29-1.57.49-.33.09-.34.11-1.58.48-21.48,6.61-1.57.48-.34.1-.34.11-1.57.48-15.16,4.66-1.56.48-.34.11Z" fill="#3c280a"/><path d="M948.19,150.79L929.48,89.93c-.152507-.510098-.502106-.938336-.971358-1.189855s-1.019421-.305557-1.528642-.150145l-94.54,29.07-1.58.49-.33.1-.34.1-1.56.49-21.5,6.6-1.57.48-.33.1v0l-.34.11-1.57.48-15.15,4.66-1.57.49-.34.1-.35.1-1.56.48L672.09,167l-.34.1-.34.11L647,174.68l-.34.09-.35.11-93.77,28.82-1.57.49-.34.1-.34.1-1.56.48-48.7,15c-.5112.157751-.934566.519602-1.17,1-.25805.464121-.312353,1.014391-.15,1.52L503,236.23l.1.34.11.34l9.75,31.73.11.34.1.34l4.27,13.89c.258696.83791,1.033065,1.409564,1.91,1.41h.35l48.94-15l1.55-.48.35-.11.34-.11l1.57-.48L664.89,240l.34-.1.34-.11L690,232.25l.35-.11.34-.09l113.54-34.92l1.56-.48.35-.1.34-.11L808,196l15.16-4.66l1.57-.48.34-.1v0l.33-.11l1.57-.48l21.48-6.61l1.58-.48.33-.1.34-.11l1.58-.48l94.55-29.07c.50863-.158013.928771-.520203,1.16-1c.268637-.462717.340672-1.013779.2-1.53Zm-98.94,28.34l-.34.1-1.58.48-21.48,6.61-1.57.49-.68.2-1.57.49-15.16,4.65-1.56.49-.35.1-.34.11-1.56.48L689.6,228.21l-.34.1-.35.11-24.43,7.51-.34.1-.34.11-92.55,28.45-1.56.48-.35.1-.34.11-1.56.48-46.79,14.38-3.69-12-.1-.34v0l-.1-.33L507,235.74l-.11-.34-.1-.34-3.69-12l46.8-14.38l1.56-.49.34-.1.34-.1l1.57-.48l93.69-28.8.34-.11.33-.1L672.5,171l.35-.11.34-.1l112.33-34.54l1.56-.48.34-.09.34-.11l1.57-.48l15.16-4.67l1.57-.48.34-.11.33-.1l1.57-.48l21.49-6.6l1.57-.48.33-.11v0l.33-.1l1.57-.48L926.25,93l17.55,57.06-92.65,28.48-1.57.48Z" fill="#3c280a"/><polygon points="677.78,283.8 703.3,277.49 661.56,131.38 636.04,137.69 677.78,283.8" fill="#3c280a"/><path d="M702.34,272.85l-.1-.35-.09-.34L696,250.5l-.44-1.57-.2-.68-.45-1.57-4.18-14.63-.45-1.59-.1-.34-.1-.33-.44-1.58-3.45-12.07-.1-.33-.1-.34-9.12-31.94-.1-.35-.1-.33-3.44-12.06-.46-1.57-.09-.35-.1-.34-.45-1.58-4.18-14.66-.46-1.58-.09-.33v0l-.1-.34-.45-1.57-4.91-17.19c-.061556-.177617-.246511-.280847-.43-.24L636,137.35c-.094689.01511-.176451.074573-.22.16-.03401.086787-.03401.183213,0,.27l5.41,18.93.44,1.57.1.34.1.34.45,1.58l4.09,14.34.46,1.58.09.33.1.35.46,1.58l3.44,12.05.1.34.09.35l9.12,31.94.1.33.1.34l3.45,12.07.45,1.57.1.34.09.34.45,1.58L669,254.28l.46,1.59.08.33.1.34.46,1.58l6.13,21.44.1.34.09.35l1,3.65c.047485.14799.184583.248797.34.25h.09l25.51-6.3c.098106-.025923.181259-.091.23-.18.031293-.08728.031293-.18272,0-.27ZM678,283.38l-.95-3.32-.1-.34-.1-.35-6.12-21.45-.45-1.58-.1-.34-.1-.34-.44-1.57-4.1-14.33-.45-1.58-.1-.33-.09-.34-.45-1.58L661,223.87l-.1-.34-.09-.34-9.13-31.94-.1-.34-.1-.34-3.44-12.06-.44-1.58-.1-.34-.1-.34-.45-1.57-4.1-14.35-.45-1.59-.1-.34-.1-.34-.45-1.57L636.49,138l24.82-6.15l4.83,16.88.45,1.56.08.35.1.34.46,1.58l4.18,14.65.45,1.57.1.34.1.35.44,1.58l3.5,12l.08.34.11.35l9.12,31.93.1.34.1.34l3.44,12.07.45,1.57.09.34.1.34.45,1.58l4.18,14.63.45,1.57.1.34.1.34.45,1.58l6.18,21.65.1.34.09.34l1.21,4.2Z" fill="#3c280a"/><polygon points="546.03,189.31 575.12,283.96 1003.7,157.96 971.37,52.81 546.03,189.31" fill="#e6d296"/><path d="M1004,157.87L971.71,52.71c-.023723-.096741-.089873-.17759-.18-.22-.085273-.041252-.184727-.041252-.27,0l-.33.11-1.56.5-13.53,4.33-1.56.51-.34.11-.34.1-1.56.51L826.66,98.87l-1.56.5-.34.11-.34.11-1.56.5L801.45,107l-1.57.51-.33.11-.34.1-1.56.51-15.1,4.77-1.56.51-.34.11-.34.11-1.56.5L667.26,150l-.34.11-.33.1-24.36,7.82-.33.1-.35.12L545.92,189c-.186761.061939-.289194.262351-.23.45l4.6,15l.49,1.56.09.34.11.35.48,1.56l3.68,12l.11.32v0l.1.34l9.77,31.74.09.34.11.34l3.68,12l.48,1.56.11.34.1.34.48,1.57l4.61,15c.04096.153941.180705.260805.34.26h.1l94.4-27.75.34-.1v0l.34-.1l24.52-7.21.35-.1.34-.1l114.3-33.6l1.57-.46.34-.1.35-.11l1.57-.46l15.22-4.47l1.58-.47.34-.09.33-.1l1.58-.47l21.57-6.34l1.57-.47.34-.09.34-.1l1.57-.46L984.43,164l1.57-.46.34-.1.34-.1l1.57-.47l13.63-4l1.59-.46.32-.1c.09675-.017214.178936-.080721.22-.17.045175-.085316.041363-.18826-.01-.27Zm-16,4.32l-1.57.47-.34.1-.33.1-1.58.46-126.3,37.14-1.57.46-.34.1-.34.1-1.57.47-21.57,6.33-1.58.47-.33.1-.35.1-1.57.47-15.21,4.46-1.58.47-.35.1-.34.1-1.57.46-114.29,33.6-.34.1-.35.1-24.52,7.21-.34.11-.33.1-94.08,27.65-4.5-14.65-.48-1.56-.11-.34-.1-.34-.48-1.56-3.69-12-.1-.35-.11-.33L556,220.67l-.11-.35-.1-.34-3.69-12-.48-1.56-.1-.35-.11-.34-.48-1.56-4.5-14.65L641.75,159l.35-.11.33-.11l24.34-7.81.35-.11.33-.11L779,114.93l1.56-.5.34-.11.33-.1l1.57-.51l15.1-4.85l1.56-.5.34-.11.33-.11l1.57-.5l21.41-6.87l1.56-.5.34-.11.34-.11l1.56-.49L952.24,59.31l1.57-.5.34-.11.33-.11l1.57-.49l13.53-4.35l1.56-.5l32.11,104.48-1.58.45Z" fill="#3c280a"/><path d="M1005.61,157.39L973.28,52.23c-.161593-.511527-.521905-.936695-1-1.18-.35628-.196801-.767518-.270613-1.17-.21-.114851.010162-.228608.030237-.34.06v0l-.32.1-1.56.5-13.53,4.35-1.56.5-.68.22-1.56.5L826.18,97.31l-1.56.5-.34.11-.34.11-1.56.5L801,105.4l-1.57.5-.33.11-.34.11-1.56.51-15.1,4.83-1.56.51-.34.1-.34.11-1.56.51-111.49,35.77-.33.11-.34.11-24.36,7.81-.32.11-.35.11-95.69,30.71c-1.036255.334868-1.614128,1.43727-1.3,2.48l4.61,15l.48,1.57.1.33.11.35.48,1.57l3.68,12l.11.32.1.35l9.76,31.74.1.34.11.34l3.68,12l.48,1.56.11.34.11.34.48,1.57l4.6,15c.254015.838351,1.024033,1.413838,1.9,1.42h.34l94.62-27.81.34-.1.34-.1l24.52-7.21.35-.11.33-.1l114.35-33.6l1.56-.47.34-.1.35-.1l1.57-.46l15.22-4.47l1.58-.47.34-.1.33-.1l1.58-.46l21.57-6.34l1.57-.46.34-.1.34-.1l1.57-.47l126.34-37.13l1.57-.47.34-.1.34-.1l1.57-.46l13.64-4L1004,160l.3-.09v0l.34-.13c.357158-.185814.649922-.475093.84-.83.253489-.480738.300422-1.043936.13-1.56Zm-20,3.8l-.34.11-1.57.46-126.3,37.13-1.57.47-.34.1-.34.09-1.57.47L832,206.36l-1.58.47-.33.1-.35.1-1.57.45L813,212l-1.56.46-.35.1-.34.11-1.57.46-114.31,33.55-.34.1-.35.1-24.51,7.21-.34.09-.35.1-92.53,27.21-4-13.1-.49-1.56-.1-.34-.11-.34-.48-1.56-3.68-12-.11-.34-.1-.33-9.76-31.73-.1-.35-.11-.34-3.68-12-.48-1.57-.11-.34-.09-.34-.49-1.57-4-13.09l93.69-30.07.35-.11.33-.1l24.35-7.82.34-.11.34-.11L779.44,116.5L781,116l.34-.11.33-.11l1.57-.51l15.1-4.84l1.56-.51.34-.11.34-.09l1.56-.51l21.41-6.88l1.56-.49.34-.11.34-.11l1.56-.5L952.73,60.88l1.56-.51.34-.11.33-.09l1.57-.51l13.53-4.34l31.13,101.3-13.63,4-1.57.46Z" fill="#3c280a"/><rect width="142.28" height="200.18" rx="0" ry="0" transform="matrix(-.293873-.955844 0.955844-.293873 817.066861 232.209462)" fill="#967444"/><path d="M1008.77,173.28l-4.16-13.54-.58-1.87L971.71,52.71l-.58-1.87L967,37.29c-.053473-.189752-.249622-.3012-.44-.25L951,41.81l-1.57.48-.34.11-.34.09-1.57.49-125.85,38.7-1.87.58L794.16,90l-1.87.57-17.1,5.26c-.091597.027704-.168394.090736-.213427.175172s-.054594.183328-.026573.274828l4.88,15.86.48,1.57.1.33.11.35L781,116l4.9,16l.48,1.56.11.35.11.34.48,1.56l3.68,12l.11.34.1.35l9.76,31.74.1.34.11.34l3.68,12l.48,1.56.11.34.1.34.48,1.56l4.91,16l.48,1.56.11.34.1.34.48,1.56l4.88,15.88c.033865.088736.097487.162962.18.21.052473.013548.107527.013548.16,0h.11l17.1-5.26l1.87-.57L861.48,219v0l1.85-.58l125.91-38.69l1.56-.48.34-.1.34-.11l1.56-.48l15.49-4.76c.088315-.034569.162331-.098011.21-.18.082698-.094825.094816-.232159.03-.34ZM861.61,218.15l-.34.1-.34.1-24.63,7.58-.32.1-.35.11-1.57.48-16.73,5.14-4.77-15.53-.48-1.57-.11-.33-.1-.34-.48-1.57-4.91-16-.48-1.56-.11-.34-.1-.34-.48-1.56-3.69-12-.1-.34-.11-.34-9.75-31.73-.11-.35-.11-.34-3.68-12-.48-1.58-.1-.32-.11-.35-.48-1.56-4.92-16-.48-1.56-.1-.34v0l-.1-.34-.48-1.56-4.78-15.52l16.74-5.15l1.57-.48.34-.11.32-.1l24.63-7.56.35-.11.34-.11l1.56-.47L947.44,43.6l1.56-.48.34-.11.34-.09l1.57-.5l15.15-4.65L970.45,51l.48,1.58.1.33.11.34l32.11,104.48.11.33.11.34.53,1.6l4,13.18-15.16,4.66-1.56.48-.34.1-.34.11-1.6.47-125.82,38.67Z" fill="#3c280a"/><path d="M1010.35,172.8l-4.74-15.41L973.28,52.23L968.54,36.8c-.326381-1.049375-1.438306-1.63883-2.49-1.32l-15.49,4.77-1.57.48-.34.1-.34.1-1.57.48L819.08,80.66l-25.4,7.81-19,5.84c-.516141.15315-.944267.515969-1.18,1-.248508.47102-.298897,1.021701-.14,1.53l4.88,15.89.48,1.56.11.34.1.34.48,1.57l4.9,15.94.48,1.56.11.35.11.34.48,1.56l3.68,12l.11.33.1.35l9.76,31.74.1.34.11.34l3.68,12l.48,1.56.11.34.1.34.48,1.56l4.9,16l.48,1.56.11.34.1.34.49,1.57l4.88,15.89c.161593.511527.521905.936695,1,1.18.280794.147767.592716.226605.91.23h.35l19-5.84v0L862,220.47l127.7-39.25l1.56-.48.34-.1.34-.11l1.56-.48l15.49-4.76c1.053397-.32211,1.648026-1.435363,1.33-2.49Zm-19.89,4l-.34.1-1.56.48L862.69,216.1l-1.56.48-.35.11-.33.1-1.57.48-21.48,6.61-1.58.48-.34.1-.33.1-1.58.49-15.16,4.66-4.28-13.94-.48-1.57-.11-.34-.09-.34L813,212l-5-16-.48-1.56-.1-.34-.11-.34-.48-1.57-3.68-12-.11-.34-.1-.34-9.76-31.75-.1-.33-.11-.34-3.68-12-.48-1.58-.11-.34-.1-.33-.48-1.57-4.92-16-.48-1.56-.1-.35-.11-.34-.48-1.56-4.28-13.93L793,92.86l1.57-.48.34-.09.32-.11l1.58-.48l21.49-6.61l1.56-.48.35-.11.34-.1l1.56-.48l125.8-38.69l1.57-.5.34-.09.34-.11l1.57-.48l13.58-4.18l3.58,11.63.48,1.58.1.34.11.33.48,1.57l31.13,101.3.48,1.56.11.34.1.34.49,1.57l3.58,11.64-13.59,4.17-1.56.48Z" fill="#3c280a"/><rect width="142.28" height="26.47" rx="0" ry="0" transform="matrix(-.293873-.955844 0.955844-.293873 836.045101 226.372054)" fill="#fff"/><path d="M861.71,218.48l-.1-.33-.48-1.57L857,203.17l-.48-1.57-.11-.34-.1-.34-.48-1.56-5.08-16.53-.48-1.56-.11-.34-.1-.33-.48-1.58-3.69-12-.1-.34-.11-.35-9.75-31.73-.11-.34-.1-.34L832,122l-.49-1.57-.1-.34-.1-.34-.49-1.56-5.07-16.53-.48-1.57-.1-.34-.11-.34-.48-1.56L820.5,84.4l-.5-1.57-.11-.34c-.027433-.091374-.090978-.16759-.175929-.211009s-.183944-.050279-.274071-.018991L794.16,90c-.093.020154-.170923.083235-.21.17-.03558.083015-.03558.176985,0,.26v0l.11.34.48,1.56l4.21,13.74.48,1.56.11.34.1.34.48,1.56l5,16.21.48,1.56.11.35.11.33.48,1.57l3.68,12l.11.34.1.35l9.76,31.74.1.34.11.34l3.68,12l.48,1.57.11.34.1.34.48,1.56l5,16.21.48,1.56.11.34.11.33.48,1.57l4.22,13.73.48,1.58.11.33v0c.023165.086034.081149.158515.16.2.055752.014395.114248.014395.17,0h.1l25.31-7.78v0c.137258-.082495.205867-.243927.17-.4ZM831,208.73l-.11-.34-.48-1.56-5-16.22-.48-1.56-.11-.34-.1-.34-.48-1.56-3.69-12-.1-.34-.11-.34-9.75-31.74-.11-.35-.1-.33-3.69-12-.48-1.57-.1-.33-.11-.35-.48-1.56-5-16.2-.49-1.58-.1-.34-.11-.33-.48-1.57-4.22-13.72-.48-1.57L819.33,83v0l.48,1.56L823.94,98l.48,1.56.11.34.1.34.48,1.57l5.08,16.51.48,1.57.11.33.1.34.48,1.58l3.69,12l.1.34.11.33L845,166.56l.11.35.1.34l3.69,12l.48,1.57.11.34.09.34.49,1.56l5.07,16.51.48,1.57.11.34v0l.1.32.48,1.58l4.13,13.42.48,1.56-24.63,7.58-.48-1.57-4.22-13.73-.48-1.56Z" fill="#3c280a"/><path d="M863.28,218l-.1-.33-.49-1.57-4.12-13.4-.48-1.56-.1-.34-.11-.34-.48-1.57-5.07-16.54-.5-1.57-.09-.33-.11-.34-.48-1.57-3.68-12-.11-.34v0l-.1-.34-9.77-31.73-.09-.34-.11-.34-3.68-12-.48-1.57-.11-.34-.1-.35-.48-1.56-5.09-16.54-.48-1.56-.11-.35-.1-.34-.48-1.56-4.12-13.39-.48-1.56-.11-.35c-.027594-.11715-.074937-.228746-.14-.33-.184186-.360862-.473625-.657275-.83-.85-.436202-.229747-.941892-.290288-1.42-.17h-.1l-25.3,7.78c-.511527.161593-.936695.521905-1.18,1-.184954.356786-.258134.761017-.21,1.16.00883.119104.032342.236661.07.35l.11.34.48,1.56l4.22,13.77.48,1.56.1.34.11.33.48,1.57l5,16.18.48,1.56.11.35.11.34.48,1.56l3.68,12l.11.34.1.35l9.76,31.74.1.34.11.34l3.68,12l.48,1.56.11.34.1.34.48,1.56l5,16.18.48,1.58.11.34.1.33.48,1.57l4.22,13.75.49,1.57.1.34c.03819.110178.085002.217176.14.32.184186.360862.473625.657275.83.85.290035.152976.612129.235212.94.24h.34v0L862,220.5h.07c.474864-.162914.871091-.498458,1.11-.94.185551-.363698.255343-.775473.2-1.18-.021609-.129465-.055084-.256668-.1-.38Zm-30.58-9.4l-.1-.34-.11-.34-.48-1.56-5-16.23-.48-1.56-.11-.34-.1-.34-.48-1.57-3.69-12-.1-.34-.11-.35-9.75-31.74-.11-.34-.1-.34-3.69-12-.48-1.57-.1-.34-.11-.34-.48-1.56-5-16.23-.48-1.57-.11-.34-.1-.34-.43-1.52-4.21-13.7l21.49-6.61l4.13,13.44.48,1.56.11.34.1.34.48,1.56l5.08,16.51.48,1.56.09.35.11.32.48,1.58l3.68,12l.11.34.1.33l9.77,31.75.09.34.11.34l3.68,12l.48,1.57.11.34.1.34.48,1.56l5.08,16.5.48,1.57.1.33.11.34.48,1.57l4.13,13.44-21.48,6.61-4.22-13.71Z" fill="#3c280a"/><rect width="173.71" height="31.43" rx="0" ry="0" transform="matrix(-.293873-.955844 0.955844-.293873 995.62916 193.759256)" fill="#fff"/><path d="M1026,184.41l-51-166c-.025151-.090657-.086742-.166841-.170119-.210424s-.181087-.050671-.269881-.019576l-30,9.23c-.084274.036322-.156927.095136-.21.17-.034659.090116-.034659.189884,0,.28l4,13.11.48,1.56.11.34.1.35.48,1.55l3.64,11.84.48,1.56.11.34.1.34.48,1.56l31,100.93.49,1.56.09.34.11.34.48,1.56l3.64,11.83.48,1.57.1.34.11.34.48,1.56l4,13.11c.037719.15608.17949.264493.34.26.036127.008897.073873.008897.11,0l30-9.24c.091663-.022888.168528-.085111.21-.17.063039-.098587.074228-.221662.03-.33Zm-30.14,8.9L992,180.53l-.48-1.56-.1-.34-.11-.34-.48-1.57-3.64-11.82-.48-1.56-.1-.34-.11-.34-.48-1.57L955,60.17l-.48-1.58-.11-.34-.09-.33-.48-1.57-3.64-11.82-.52-1.53-.11-.35-.1-.34-.47-1.58L945.06,28l29.37-9l50.83,165.37Z" fill="#3c280a"/><path d="M1027.61,183.93l-51-166c-.32211-1.053397-1.435363-1.648026-2.49-1.33L944,25.81c-.511527.161593-.936695.521905-1.18,1-.243079.465439-.293365,1.007804-.14,1.51l4,13.11.48,1.57.11.33.11.35.47,1.57l3.65,11.84.48,1.57.11.34.09.33.49,1.57l31,100.88.48,1.56.11.34.1.34.48,1.57l3.65,11.84L989,179l.1.34.11.34.48,1.56l4,13.11c.257596.834393,1.026762,1.405195,1.9,1.41h.41l30.28-9.31c.511527-.161593.936695-.521905,1.18-1c.249118-.466871.303056-1.013441.15-1.52Zm-34.56-5.44l-.1-.34-.11-.34-.48-1.57-3.63-11.8-.48-1.57-.11-.33v0l-.1-.34-.48-1.56-31-101-.48-1.56-.11-.35-.1-.34-.48-1.56-3.63-11.8-.48-1.57-.11-.33-.1-.34-.48-1.56L947.11,29l26.23-8l49.87,162.22L997,191.27l-3.45-11.22Z" fill="#3c280a"/><path d="M471.78,246.19l12.2,37.1c.660818,2.008832.09758,4.218588-1.444192,5.666009s-3.782649,1.87018-5.745808,1.083991l-53.61-21.45c-2.184207-.878084-3.555796-3.061452-3.398751-5.410309s1.80709-4.330197,4.088751-4.909691Z" fill="#3c280a"/><path d="M484.31,283.18l-1.49-4.53-.12-.34-.1-.33-10.37-31.55-.11-.35c-.061678-.176852-.248659-.276866-.43-.23v0l-30.88,7.78-17,4.29c-2.429876.620795-4.185508,2.733017-4.351577,5.235436s1.295045,4.828117,3.621577,5.764564l53.61,21.44c.693611.276455,1.433326.418969,2.18.42c1.85277-.012873,3.587889-.910159,4.669299-2.414643s1.378952-3.435088.800701-5.195357Zm-7.38,6.53l-53.62-21.45c-2.041893-.819713-3.323968-2.860759-3.175944-5.05606s1.692492-4.045759,3.825944-4.58394l47.58-12v0L477,263.19l.09.25l5,15.08.11.33l1.49,4.55c.619538,1.875776.095479,3.940608-1.343603,5.293903s-3.532189,1.749613-5.366397,1.016097Z" fill="#3c280a"/><rect width="78.85" height="43.42" rx="0" ry="0" transform="matrix(-.96155 0.274631-.274631-.96155 736.59985 307.904485)" fill="#3c280a"/><path d="M735.93,304.15l-.42-1.43-.1-.35-.1-.36L725,266c-.023279-.092699-.083456-.171845-.166556-.219061s-.181895-.058394-.273444-.030939l-22.44,6.41-.34.09-.35.11-24.58,7-.33.1-.34.09-27.45,7.84c-.089932.026275-.165575.08751-.21.17-.030484.087419-.030484.182581,0,.27l11.93,41.76c.044699.149973.183521.252048.34.25h.09L709,316.11l.36-.1.35-.1l27-7.72c.098142-.020862.180117-.087933.22-.18v-.07c.010091-.062931.010091-.127069,0-.19Zm-26.27,11l-.35.1-.36.11L661,329.06L649.31,288l27.09-7.74.34-.1.34-.09l24.57-7l.35-.1.34-.09l22.1-6.31L734.57,302l.1.36.1.35l1.4,4.88Z" fill="#3c280a"/><path d="M743.82,348.7c0-16.40838,13.30162-29.71,29.71-29.71s29.71,13.30162,29.71,29.71-13.30162,29.71-29.71,29.71c-7.879582,0-15.436437-3.130152-21.008142-8.701858s-8.701858-13.12856-8.701858-21.008142Z" fill="#3c280a"/><path d="M773.53,318.64c-4.570664-.011274-9.081846,1.036087-13.18,3.06-.110514.045263-.217481.098747-.32.16-.113925.048701-.224208.105513-.33.17-6.349375,3.305332-11.312958,8.765273-14,15.4-.086118.174523-.159639.354983-.22.54-.08.19-.15.38-.22.57-4.434777,12.339751-.362196,26.130438,10.064691,34.081333s24.803669,8.228545,35.529769.686165s15.328107-21.165541,11.373078-33.667319-15.555074-20.999301-28.667538-21.000179Zm0,59.42c-16.204327-.016526-29.337954-13.14568-29.36-29.35-.005914-3.034268.463094-6.050768,1.39-8.94.06-.2.13-.41.21-.61s.13-.4.2-.6c2.534496-6.812643,7.49498-12.449719,13.93-15.83.097737-.069158.201487-.1294.31-.18l.32-.16c4.042402-1.993622,8.49277-3.02063,13-3c16.001149.295344,28.818174,13.351126,28.818174,29.355s-12.817025,29.059656-28.818174,29.355Z" fill="#3c280a"/><rect width="18.28" height="91.42" rx="0" ry="0" transform="matrix(-.965291 0.261178-.261178-.965291 770.058035 358.977374)" fill="#3c280a"/><path d="M760.53,322.39l-.09-.35-.09-.34-13.82-51.08c-.023279-.092699-.083456-.171845-.166556-.219061s-.181895-.058394-.273444-.030939l-17.65,4.77c-.183078.061777-.29065.251104-.25.44L735.35,302l.09.36.09.35.4,1.43l1,3.79l1.72,6.35.7,2.58l5.86,21.67.16.62.17.61l6.51,24.05c.034261.163908.182763.278467.35.27.025882.009151.054118.009151.08,0l17.65-4.77c.092403-.020395.172127-.078376.22-.16.034659-.090116.034659-.189884,0-.28Zm-7.86,40.91L746,338.56l-.15-.57-.15-.56-6.3-23.28-.35-1.3-.35-1.29-2.4-8.84-.09-.35-.1-.36L729,275.73l17-4.59L759.7,322l.1.34.1.36l9.73,36Z" fill="#3c280a"/></g></g></g></svg>
